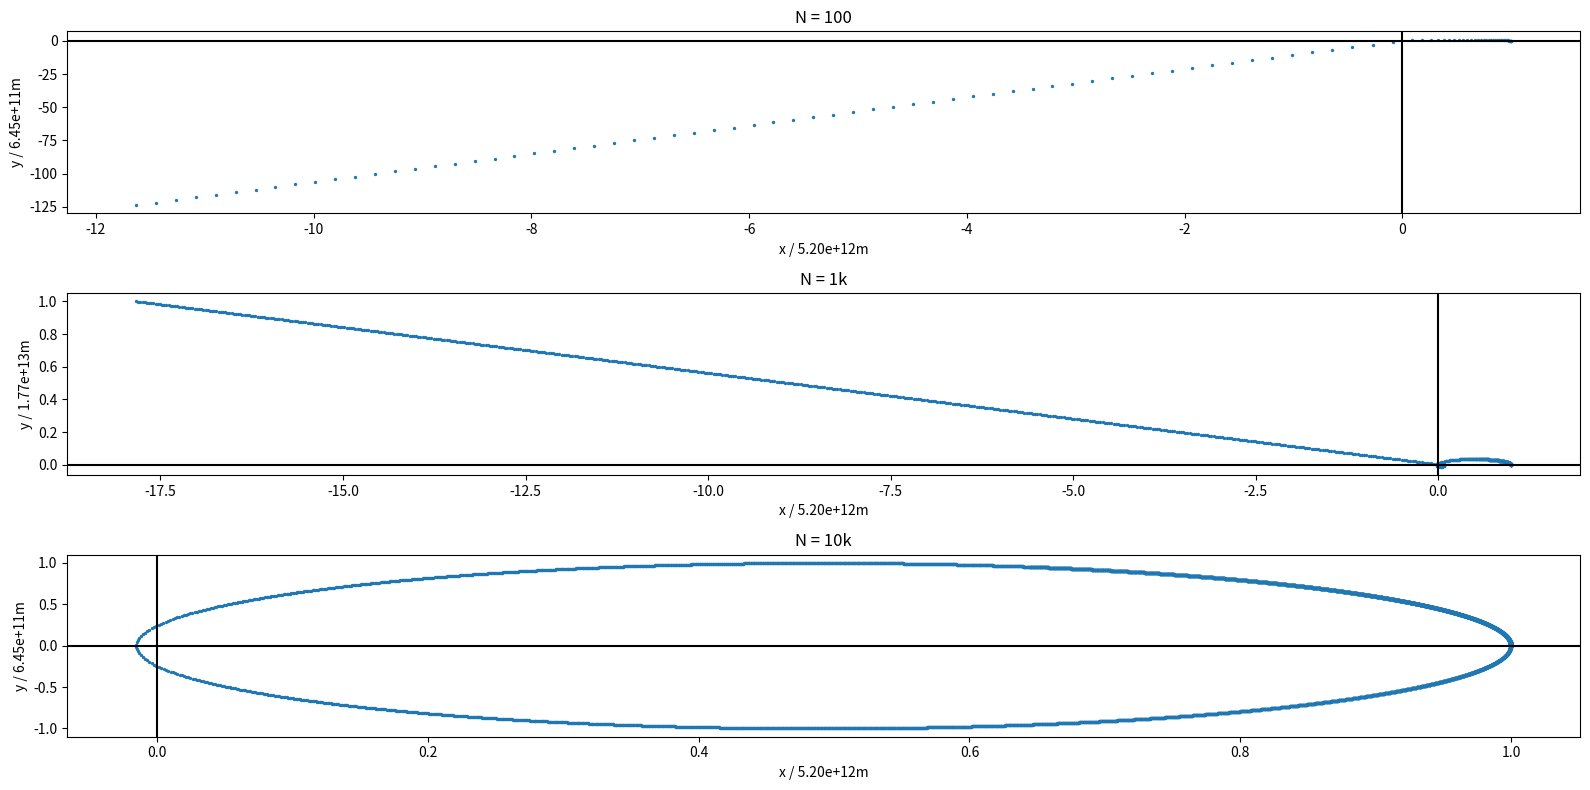

The matplotlib source for this figure:
import numpy as np
import matplotlib.pyplot as plt
import matplotlib.gridspec as gs
import time

def normalize(arr):
    assert(type(arr) == np.ndarray)
    return arr / max(arr)

# Single step of the 4th order Runge-Kutta method
def RK4_step(f, t, h, r):
    k1 = np.array([h * func(t, *r) for func in f])
    k2 = np.array([h * func(t + h/2, *(r + k1/2)) for func in f])
    k3 = np.array([h * func(t + h/2, *(r + k2/2)) for func in f])
    k4 = np.array([h * func(t + h, *(r + k3)) for func in f])
    return r + (1/6)*(k1 + 2*k2 + 2*k3 + k4)

def cRK4(f, y0, t0, tf, N):
    step = abs(tf - t0) / (N - 1)
    result = [y0]
    times = [t0]

    for i in range(N):
        result.append(RK4_step(f, times[-1], step, result[-1]))
        times.append(times[-1] + step)
        #exit()

    return np.array(times), np.array(result)

# Constants
s_year = 3.1536e7      # Seconds in a year
G = 6.6743e-11         # Gravitational constant
G_year = G * s_year**2 # Gravitational constant using years for time unit
M = 1.989e30           # Mass of Sun in kg
GM_year = G_year * M   # Combine G_year & M into single constant

# Two sets of coupled eqns, 1 set each for x & y coordinates
def dX(t, x, vx, y, vy):
    return vx
def dV_X(t, x, vx, y, vy):
    return -(GM_year * x) / pow(x**2 + y**2, 1.5)

def dY(t, x, vx, y, vy):
    return vy
def dV_Y(t, x, vx, y, vy):
    return -(GM_year * y) / pow(x**2 + y**2, 1.5)

# Simulate for 100 years
# All time units converted from seconds -> years

# Initial conditions
f = np.array([ dX, dV_X, dY, dV_Y ])
r = np.array([ 5.2e12, 0, 0, 2.775e10 ])

# Apply Runge-Kutta for x values
# vals_Nk returns:
#  - Array of time arrays.
#  - Array of arrays of [x, vx, y, vy] for each time point.
print("Calculating N = 100...")
start = time.time()
t_100, vals_100 = cRK4(f, r, 0, 100, 100)
print(f"Done. ({(time.time() - start):.3f}s)")
print("Calculating N = 1k...")
start = time.time()
t_1k, vals_1k = cRK4(f, r, 0, 100, 1000)
print(f"Done. ({(time.time() - start):.3f}s)")
print("Calculating N = 10k...")
start = time.time()
t_10k, vals_10k = cRK4(f, r, 0, 100, 10000)
print(f"Done. ({(time.time() - start):.3f}s)")

# Plot result

fig = plt.figure(figsize=(16, 8))
grid = gs.GridSpec(3,2)

ax1 = fig.add_subplot(grid[0, :])
ax2 = fig.add_subplot(grid[1, :])
ax3 = fig.add_subplot(grid[2, :])

ax1.set_title("N = 100")
ax1.plot(normalize(vals_100[:, 0]), normalize(vals_100[:, 2]),
         marker='o', ls='none', markersize=1.4)
ax1.set_xlabel(f"x / {max(vals_100[:, 0]):.2e}m")
ax1.set_ylabel(f"y / {max(vals_100[:, 2]):.2e}m")
ax1.axhline(0, c='k')
ax1.axvline(0, c='k')

ax2.set_title("N = 1k")
ax2.plot(normalize(vals_1k[:, 0]), normalize(vals_1k[:, 2]),
         marker='o', ls='none', markersize=1.4)
ax2.set_xlabel(f"x / {max(vals_1k[:, 0]):.2e}m")
ax2.set_ylabel(f"y / {max(vals_1k[:, 2]):.2e}m")
ax2.axhline(0, c='k')
ax2.axvline(0, c='k')

ax3.set_title("N = 10k")
ax3.plot(normalize(vals_10k[:, 0]), normalize(vals_10k[:, 2]),
         marker='o', ls='none', markersize=1.4)
ax3.set_xlabel(f"x / {max(vals_10k[:, 0]):.2e}m")
ax3.set_ylabel(f"y / {max(vals_10k[:, 2]):.2e}m")
ax3.axhline(0, c='k')
ax3.axvline(0, c='k')

plt.tight_layout()
plt.show()

